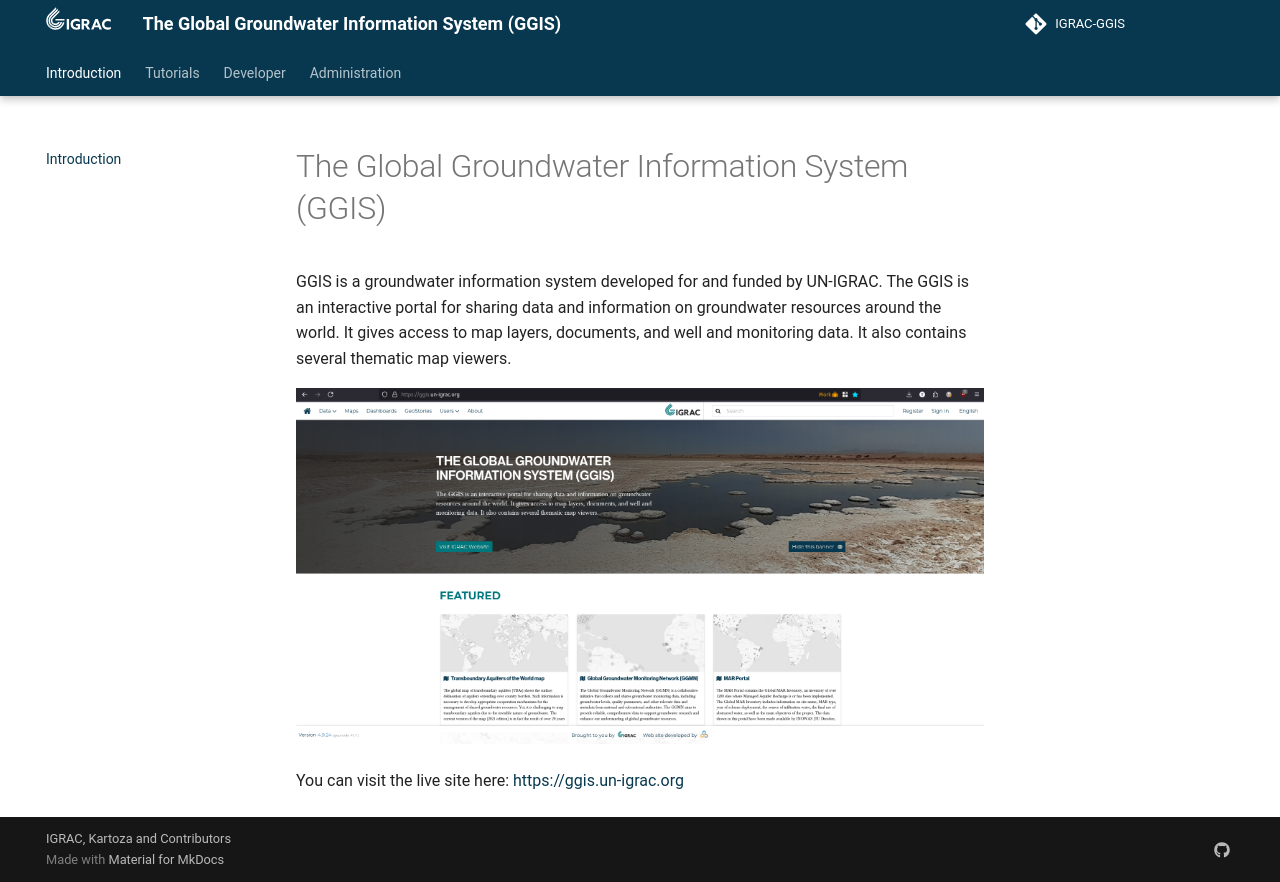

repository: kartoza/IGRAC-GGIS · page: index.html · generator: mkdocs

---
title: Documentation
summary: GGIS
  - Irwan Fathurrahman
date: 2025-06-26
some_url: https://github.com/kartoza/IGRAC-GGIS
copyright: Copyright 2025, Kartoza
contact:
license: This program is free software; you can redistribute it and/or modify it under the terms of the GNU Affero General Public License as published by the Free Software Foundation; either version 3 of the License, or (at your option) any later version.
context_id: nDU6LLGiXPTLADXY
---

# The Global Groundwater Information System (GGIS)

GGIS is a groundwater information system developed for and funded by UN-IGRAC. The GGIS is an interactive portal for sharing data and information on groundwater resources around the world. It gives access to map layers, documents, and well and monitoring data. It also contains several thematic map viewers.


![image](./_assets/img/home-page.png)


You can visit the live site here: [https://ggis.un-igrac.org](https://ggis.un-igrac.org)
